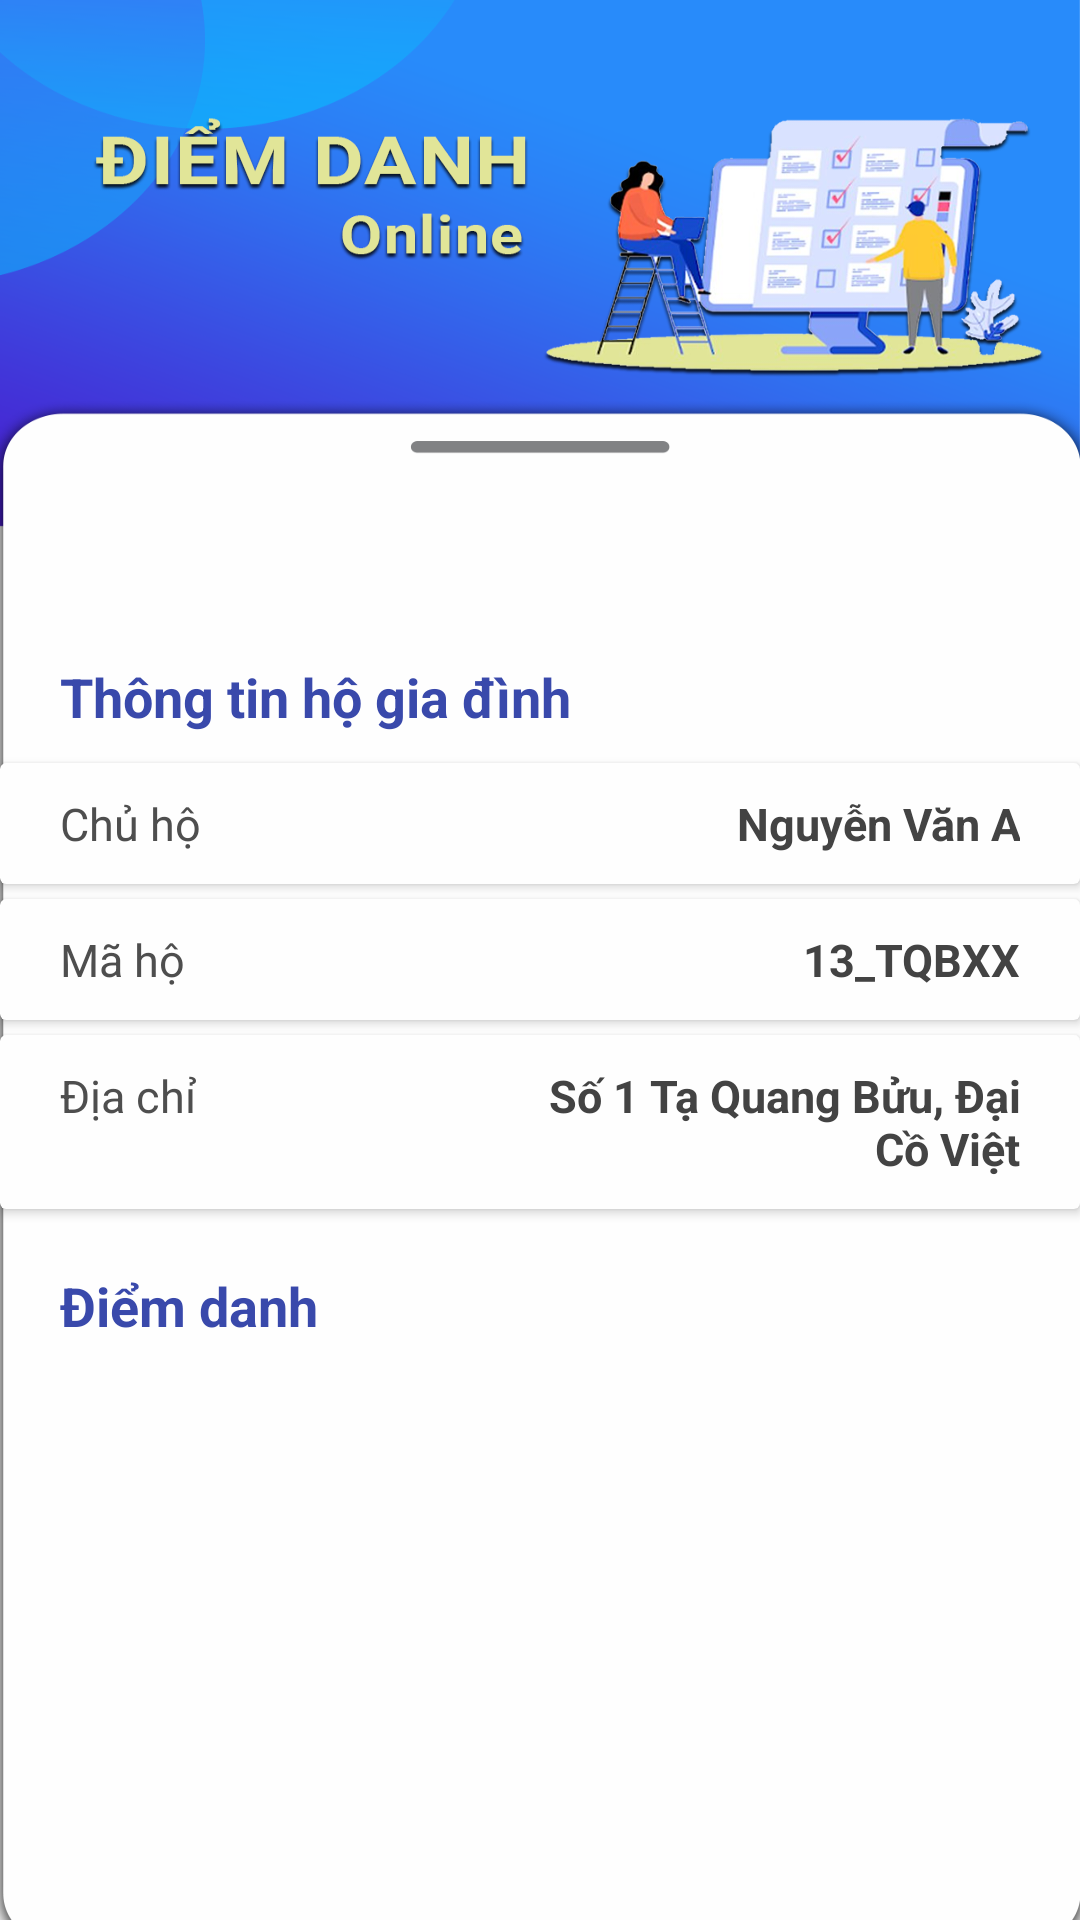

Write the Android layout XML for this screen, with the resource values it uses.
<!-- AndroidManifest.xml: application theme Theme.QLDC -->
<!-- res/layout/fragment_gd_infor.xml -->
<?xml version="1.0" encoding="utf-8"?>
<androidx.constraintlayout.widget.ConstraintLayout xmlns:android="http://schemas.android.com/apk/res/android"
    xmlns:app="http://schemas.android.com/apk/res-auto"
    xmlns:tools="http://schemas.android.com/tools"
    android:layout_width="match_parent"
    android:layout_height="match_parent"
    android:background="@drawable/bg2">

    <TextView
        android:id="@+id/textView2"
        android:layout_width="wrap_content"
        android:layout_height="wrap_content"
        android:layout_marginTop="220dp"
        android:text="Thông tin hộ gia đình"
        android:textColor="#3949AB"
        android:textSize="18dp"
        android:textStyle="bold"
        android:layout_marginStart="20dp"
        app:layout_constraintStart_toStartOf="parent"
        app:layout_constraintTop_toTopOf="parent" />

    <androidx.cardview.widget.CardView
        android:id="@+id/cardView1"
        android:layout_width="match_parent"
        android:layout_height="wrap_content"
        android:layout_marginTop="10dp"
        app:cardBackgroundColor="#fefefe"
        app:cardCornerRadius="2dp"
        app:layout_constraintStart_toStartOf="parent"
        app:layout_constraintTop_toBottomOf="@id/textView2">
        <RelativeLayout
            android:layout_width="match_parent"
            android:layout_height="match_parent"
            android:layout_marginTop="10dp"
            android:layout_marginBottom="10dp">
            <TextView
                android:id="@+id/textViewtd1"
                style="@style/TextStyle"
                android:layout_width="wrap_content"
                android:layout_height="wrap_content"
                android:layout_alignParentStart="true"
                android:layout_marginStart="20dp"
                android:text="Chủ hộ" />

            <TextView
                android:id="@+id/textName"
                style="@style/TextStyle2"
                android:layout_width="wrap_content"
                android:layout_height="wrap_content"
                android:layout_alignParentEnd="true"
                android:layout_marginEnd="20dp"
                android:gravity="right"
                android:text="Nguyễn Văn A" />
        </RelativeLayout>
    </androidx.cardview.widget.CardView>

    <androidx.cardview.widget.CardView
        android:id="@+id/cardView2"
        android:layout_width="match_parent"
        android:layout_height="wrap_content"
        android:layout_marginTop="5dp"
        app:cardBackgroundColor="#fefefe"
        app:cardCornerRadius="2dp"
        app:layout_constraintStart_toStartOf="parent"
        app:layout_constraintTop_toBottomOf="@id/cardView1">
        <RelativeLayout
            android:layout_width="match_parent"
            android:layout_height="match_parent"
            android:layout_marginTop="10dp"
            android:layout_marginBottom="10dp">
            <TextView
                android:id="@+id/textViewtd2"
                style="@style/TextStyle"
                android:layout_width="wrap_content"
                android:layout_height="wrap_content"
                android:layout_alignParentStart="true"
                android:layout_marginStart="20dp"
                android:text="Mã hộ" />

            <TextView
                android:id="@+id/textNameID"
                style="@style/TextStyle2"
                android:layout_width="wrap_content"
                android:layout_height="wrap_content"
                android:layout_alignParentEnd="true"
                android:layout_marginEnd="20dp"
                android:gravity="right"
                android:text="13_TQBXX" />
        </RelativeLayout>
    </androidx.cardview.widget.CardView>

    <androidx.cardview.widget.CardView
        android:id="@+id/cardView3"
        android:layout_width="match_parent"
        android:layout_height="wrap_content"
        android:layout_marginTop="5dp"
        app:cardBackgroundColor="#fefefe"
        app:cardCornerRadius="2dp"
        app:layout_constraintStart_toStartOf="parent"
        app:layout_constraintTop_toBottomOf="@id/cardView2">
        <RelativeLayout
            android:layout_width="match_parent"
            android:layout_height="match_parent"
            android:layout_marginTop="10dp"
            android:layout_marginBottom="10dp">
            <TextView
                android:id="@+id/textViewtd3"
                style="@style/TextStyle"
                android:layout_width="wrap_content"
                android:layout_height="wrap_content"
                android:text="Địa chỉ"
                android:layout_alignParentStart="true"
                android:layout_marginStart="20dp" />

            <TextView
                android:id="@+id/textNameDC"
                style="@style/TextStyle2"
                android:layout_width="wrap_content"
                android:layout_height="wrap_content"
                android:layout_alignParentStart="true"
                android:layout_alignParentEnd="true"
                android:layout_marginStart="180dp"
                android:layout_marginEnd="20dp"
                android:gravity="right"
                android:text="Số 1 Tạ Quang Bửu, Đại Cồ Việt" />
        </RelativeLayout>
    </androidx.cardview.widget.CardView>

    <TextView
        android:id="@+id/textView3"
        android:layout_width="wrap_content"
        android:layout_height="wrap_content"
        android:layout_marginTop="20dp"
        android:text="Điểm danh"
        android:textColor="#3949AB"
        android:textSize="18dp"
        android:textStyle="bold"
        android:layout_marginStart="20dp"
        app:layout_constraintStart_toStartOf="parent"
        app:layout_constraintTop_toBottomOf="@id/cardView3" />

    <ListView
        android:id="@+id/list_diemdanh"
        android:layout_width="360dp"
        android:layout_height="280dp"
        android:layout_marginTop="25dp"
        android:layout_marginBottom="30dp"
        app:layout_constraintBottom_toBottomOf="parent"
        app:layout_constraintEnd_toEndOf="parent"
        app:layout_constraintHorizontal_bias="0.484"
        app:layout_constraintStart_toStartOf="parent"
        app:layout_constraintTop_toBottomOf="@id/textView3"
        app:layout_constraintVertical_bias="0.363" />


</androidx.constraintlayout.widget.ConstraintLayout>
<!-- resources referenced by this layout -->
<resources>
  <!-- drawable bg2: png bitmap (drawable, 244847 bytes) -->
  <style name="TextStyle">
          <item name="android:textSize">15sp</item>
          <item name="android:textColor">#4E4E4E</item>
      </style>
  <style name="TextStyle2">
          <item name="android:textSize">15sp</item>
          <item name="android:textStyle">bold</item>
          <item name="android:textColor">#434343</item>
      </style>
  <style name="Theme.QLDC" parent="Theme.AppCompat.DayNight.DarkActionBar">
          
          <item name="colorPrimary">@color/purple_500</item>
          <item name="colorPrimaryVariant">@color/purple_700</item>
          <item name="colorOnPrimary">@color/white</item>
          
          <item name="colorSecondary">@color/teal_200</item>
          <item name="colorSecondaryVariant">@color/teal_700</item>
          <item name="colorOnSecondary">@color/black</item>
          
          <item name="android:statusBarColor" tools:targetApi="l">?attr/colorPrimaryVariant</item>
          
      </style>
  <color name="purple_500">#FF6200EE</color>
  <color name="purple_700">#FF3700B3</color>
  <color name="white">#FFFFFFFF</color>
  <color name="teal_200">#FF03DAC5</color>
  <color name="teal_700">#FF018786</color>
  <color name="black">#FF000000</color>
</resources>
